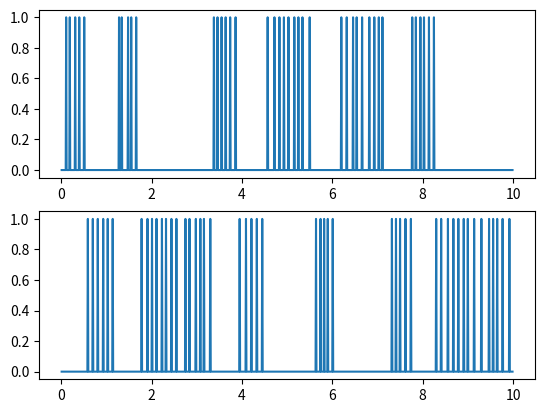

The script that saved this image:
from math import *
import matplotlib.pyplot as plt
import numpy as np
import random


dt=.01
El=-65
Vreset=El
Rm=10
Tm=10
Vth=-50
VT=-55
Vmax=30
DQ=2.5
DE=5
Istim=0
Tsyn=10
V=[Vreset,Vreset]
dtvalues=[]
V1values=[]
V2values=[]
gmax=1.2
gsyn=[0,0]
Isyn=[0,0]
Esyn=10
ginh=[5,5]
gext=[0.2,0.2]
gbarsyn=gmax*Tsyn
out1=0
out2=0
out1values=[]
out2values=[]
currentoutn1=0
currentoutn2=0
u=[]
t=[]
vpeak=30
rate=-0.002
rate2=0.002
u=[[],[]]
j=0
currentout1=0
currentout2=0
#
#for j in range (0,100001):
#    for k in range(0,2):
#      if k==0:
#        if random.uniform(0,1) > rate:
#            u[0].append(0)
#        else:
#            u[0].append(1)
#      if k==1:
#        if random.uniform(0,1) > rate2:
#            u[k].append(0)
#        else:
#            u[k].append(1)    

noise= [[random.gauss(0,100)] for i in range (0,100001)]
noise2 = [[random.gauss(0,100)] for i in range (0,100001)]
Istim1=150
Istim2=150
Esyn=-60
ebarsyn=100
for i in range (1,1000):
    gext[0]=gext[0]+dt*(-(gext[0])+ebarsyn*currentout1)
    ginh[0]=ginh[0]+dt*(-(ginh[0])+ebarsyn*currentout2)
    
    gext[1]=gext[1]+dt*(-(gext[1])+ebarsyn*currentout2)
    ginh[1]=ginh[1]+dt*(-(ginh[1])+ebarsyn*currentout1)
    
    V[0]=V[0]+(dt)*(((El-V[0])+Istim1)+gext[0]*(V[0]-Esyn)-ginh[0]*(V[0]-Esyn)+noise[i][0])
    V[1]=V[1]+(dt)*(((El-V[1])+Istim2)+gext[1]*(V[1]-Esyn)-ginh[1]*(V[1]-Esyn)+noise2[i][0])
    if V[0] > Vth:
      V[0]=vpeak
      currentoutn1=1
    else:
      currentoutn1=0   
    if V[1] > Vth:
      V[1]=vpeak
      currentoutn2=1
    else:
      currentoutn2=0
    
    #print (dt*i,-ginh[0]*(V[0]-Esyn), currentoutn1, V[0])

    out1values.append(currentoutn1)
    out2values.append(currentoutn2)
    dtvalues.append(dt*i)
    V1values.append(V[0])
    V2values.append(V[1])
    if V[0]==vpeak:  
      V[0] = Vreset 
    if V[1]==vpeak:
      V[1] = Vreset  
t=0
out1values2=[]
out2values2=[]
while t <= 1000:
    num=random.randint(50,60)
    if num%2==0:
     out1values2+=out1values[t:t+num] 
     for i in range (0,num): 
      #if i<1:
      #  out2values2.append(1)
      #else:
        out2values2.append(0)
    
    else:
     out2values2+=out2values[t:t+num] 
     for i in range (0,num):
      #if i<1:        
      # out1values2.append(1)    
      #else:
       out1values2.append(0)   
    t+=num    

#plt.figure(1)
#plt.plot(dtvalues,V1values)
#plt.plot(dtvalues,V2values)   

plt.figure(2)
plt.subplot(211)
plt.plot(dtvalues, out1values2[0:999]) 
plt.subplot(212)
plt.plot(dtvalues, out2values2[0:999])

#plt.figure(2)
#plt.plot(dtvalues,gsynvalues1)  
#plt.plot(dtvalues,gsynvalues2)
 

plt.show()